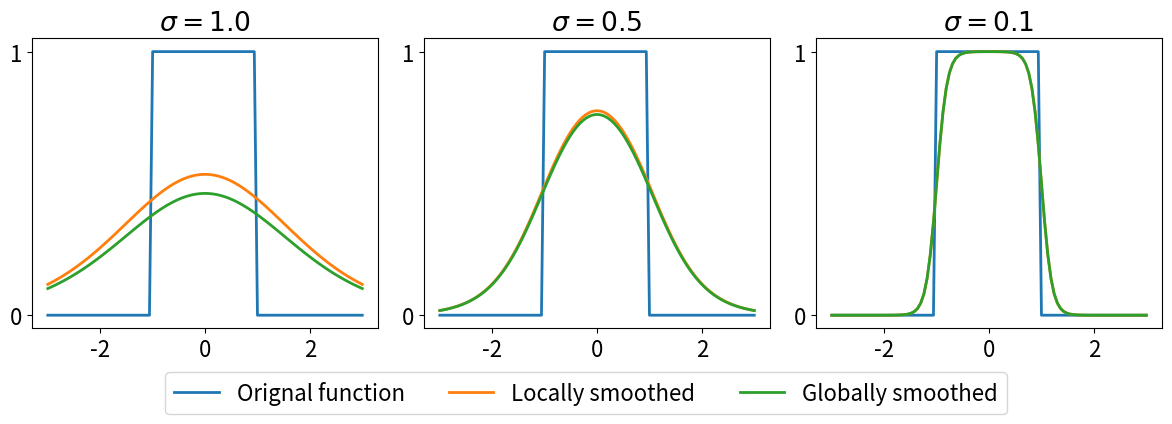

Here is the Python script that generated this plot:
# Copyright 2024 Google LLC
#
# Licensed under the Apache License, Version 2.0 (the "License");
# you may not use this file except in compliance with the License.
# You may obtain a copy of the License at
#
#     https://www.apache.org/licenses/LICENSE-2.0
#
# Unless required by applicable law or agreed to in writing, software
# distributed under the License is distributed on an "AS IS" BASIS,
# WITHOUT WARRANTIES OR CONDITIONS OF ANY KIND, either express or implied.
# See the License for the specific language governing permissions and
# limitations under the License.

import matplotlib.pyplot as plt
from matplotlib import rcParams
import numpy as np


rcParams.update({
    'font.size': 16,
    'lines.linewidth': 2,
    'mathtext.fontset': 'dejavusans',
})

sigma = 0.5

def fun(x):
  return np.where(x>=-1., 1, 0)*np.where(x<1, 1, 0)

def sigmoid(x, sigma):
  return 1/(1+np.exp(-x/sigma))

def local_smooth_fun(x, sigma):
  pia = sigmoid(x+1, sigma)
  pib = sigmoid(1-x, sigma)
  return pia*pib

def global_smooth_fun(x, sigma):
  pia = sigmoid(-1-x, sigma)
  pib = sigmoid(1-x, sigma)
  return (pib - pia)

xs = np.linspace(-3, 3, 100)
fig, axs = plt.subplots(1, 3, figsize=(12, 4))
for ax, sigma in zip(axs, [1.0, 0.5, 0.1]):
  ax.plot(xs, fun(xs), label='Orignal function')
  ax.plot(xs, local_smooth_fun(xs, sigma), label='Locally smoothed')
  ax.plot(xs, global_smooth_fun(xs, sigma), label='Globally smoothed')
  ax.set_title(f'$\sigma={sigma}$')
  ax.legend()
  handles, labels = ax.get_legend_handles_labels()
  ax.get_legend().remove()
  ax.locator_params(axis='y', nbins=2)
  ax.locator_params(axis='x', nbins=5)
fig.legend(
    handles,
    labels,
    loc='lower center',
    ncols=3,
    bbox_to_anchor=(0.5, -0.1)
)
fig.tight_layout()
# fig.savefig('global_vs_local_smoothing.pdf', format='pdf', bbox_inches='tight')

plt.show()

# For curiosity, compute total variations
sigma = 2.
local_total_var = np.mean(np.abs(fun(xs) - local_smooth_fun(xs, sigma))**2)
global_total_var = np.mean(np.abs(fun(xs) - global_smooth_fun(xs, sigma))**2)
print(f'local total var: {local_total_var}, global total var: {global_total_var}')
